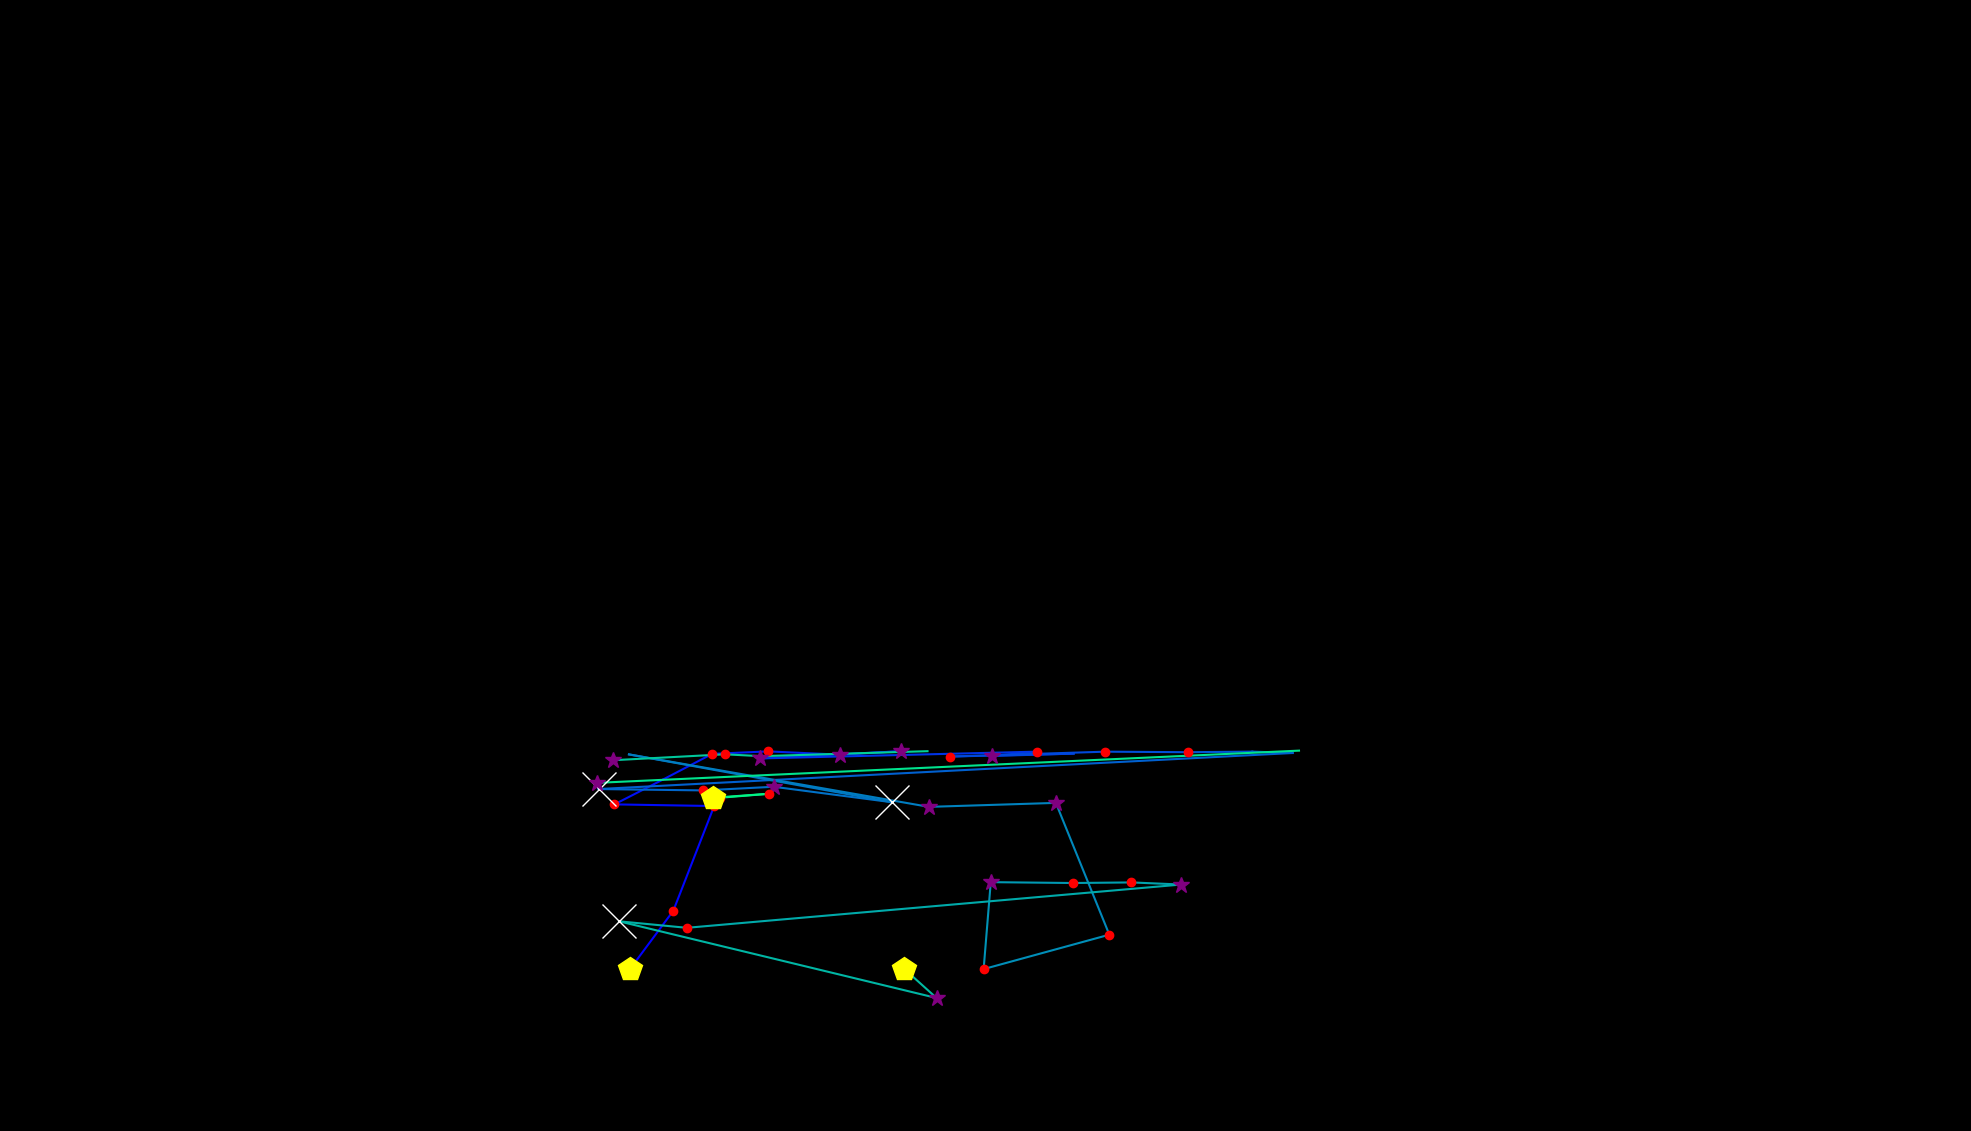

The data file committed next to this chart (first rows):
, fixation_id, timestamp, avg_gaze_x, avg_gaze_y, duration
0, 183.0, 58140, 818.3, 210.4, 506.1
1, 184.0, 58683, 874.4, 286, 132.5
2, 185.0, 58972, 927.5, 422, 168.7
3, 186.0, 59189, 797.9, 424.2, 144.6
4, 187.0, 59357, 861.8, 456.8, 108.4
5, 188.0, 59598, 924.9, 489.8, 144.6
6, 189.0, 59803, 997.6, 493, 168.7
7, 190.0, 60008, 1091, 488.7, 373.5
8, 191.0, 60406, 1170, 493.3, 337.4
9, 192.0, 60815, 986.8, 483.9, 277.1
10, 193.0, 61201, 1346, 492.6, 132.5
11, 194.0, 61358, 1288, 487.1, 265.1
12, 195.0, 61647, 1394, 490.1, 108.4
13, 196.0, 61803, 1234, 486.3, 156.6
14, 197.0, 62201, 1436, 492.6, 144.6
15, 198.0, 62370, 1543, 491.9, 228.9
16, 199.0, 62671, 1626, 492.7, 96.4
17, 200.0, 62984, 1679, 490.9, 12.05
18, 201.0, 63069, 777.3, 444.1, 614.5
19, 202.0, 63707, 913.2, 442.3, 168.7
20, 203.0, 64021, 1005, 447.1, 397.6
21, 204.0, 64442, 1159, 426.9, 614.5
22, 205.0, 65129, 816.8, 489.1, 84.35
23, 206.0, 65310, 1206, 421, 277.1
24, 207.0, 65696, 1371, 426.1, 301.2
25, 208.0, 66033, 1441, 255, 132.5
26, 209.0, 66334, 1277, 210.3, 144.6
27, 210.0, 66503, 1287, 323.2, 253
28, 211.0, 66780, 1393, 322.1, 156.6
29, 212.0, 66961, 1469, 322.8, 168.7
30, 213.0, 67202, 1534, 320.1, 289.2
31, 214.0, 67551, 892, 263.9, 144.6
32, 215.0, 67720, 803.9, 272.3, 686.8
33, 216.0, 68443, 1216, 172.7, 385.6
34, 217.0, 68853, 1174, 210.7, 530.2
35, 283.0, 89639, 796.4, 481.5, 325.3
36, 284.0, 89988, 941.2, 489.2, 180.7
37, 285.0, 90289, 988.4, 486.8, 24.1
38, 286.0, 90928, 1205, 493.3, 0.0
39, 288.0, 91506, 1433, 493.6, 36.15
40, 290.0, 91928, 1687, 494, 0.0
41, 291.0, 92157, 775.1, 452.1, 349.4
42, 293.0, 93109, 934.6, 432.8, 216.9
43, 294.0, 93350, 999.2, 438, 120.5
44, 295.0, 93494, 925.4, 432.8, 409.7
